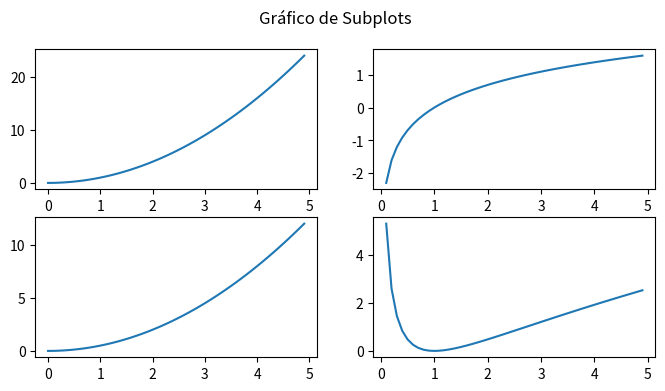

This chart was generated by the following Python code:
import matplotlib.pyplot as plt
import numpy as np

x = np.arange(0, 5, 0.1)
y1 = x ** 2
y2 = np.log(x)

# subplots
fig, axes = plt.subplots(nrows=2, ncols=2, figsize=(8, 4))

plt.suptitle("Gráfico de Subplots")

axes[0, 0].plot(x, y1)
axes[0, 1].plot(x, y2)

axes[1, 0].plot(x, y1 / 2)
axes[1, 1].plot(x, y2 ** 2)

plt.show()
